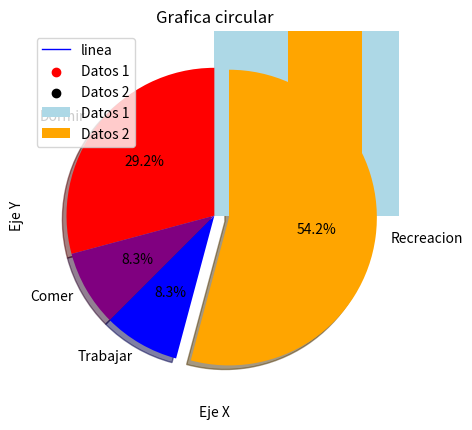

Python code for this plot:
import matplotlib.pyplot as plt

a = [3, 4, 5, 6] #Eje x
b = [5, 6, 3, 4] #Eje y

#Diagramas de linea
plt.plot(a, b, color='blue', linewidth=1, label='linea') #Dibujar una linea ( valoresx, valoresy, ancholinea, etc. )
plt.title("Diagramas de Lineas") #Titulo de la tabla
plt.ylabel("Eje Y") #Nombre al eje y
plt.xlabel("Eje X") #Nombre al eje x
plt.legend() #Mostrar etiquetas
plt.grid() #Mostrar un mallado
plt.show() #Mostrar las lineas

#Graficos de barras
x1 = [0.25, 1.25, 2.25, 3.25, 4.25]
y1 = [10, 55, 80, 32, 40]
x2 = [0.75, 1.75, 2.75, 3.75, 4.75]
y2 = [42, 26, 10, 29, 66]

plt.bar(x1, y1, label="Datos 1", width= 0.5, color="lightblue") # (posicionx, posiciony, ancholinea, color, label, etc,)
plt.bar(x2, y2, label="Datos 2", width= 0.5, color="orange")

plt.title("Grafico de Barras") #Titulo
plt.ylabel("Eje Y") #Ejes
plt.xlabel("Eje X")
plt.legend() #Mostrar Legendas
plt.show() #Mostrar grafica

#Histograma
a = [22, 55, 62, 45, 21, 22, 34, 42, 42, 4, 2, 102, 95, 85, 55, 110, 120, 70, 65, 55, 111, 115, 80, 75, 65, 54, 44, 43, 42, 48]
bins = [0, 10, 20, 30, 40, 50, 60, 70, 80, 90, 100]

plt.hist(a, bins, histtype="bar", rwidth= 0.1, color="lightgreen")
plt.title("Histogramas")
plt.ylabel("Eje Y")
plt.xlabel("Eje X")
plt.show()

#Grafica de dispersion
x1 = [0.25, 1.25, 2.25, 3.25, 4.25]
y1 = [10, 55, 80, 32, 40]
x2 = [0.75, 1.75, 2.75, 3.75, 4.75]
y2 = [42, 26, 10, 29, 66]

plt.scatter(x1, y1, label="Datos 1", color="red")
plt.scatter(x2, y2, label="Datos 2", color="black")
plt.ylabel("Eje Y")
plt.xlabel("Eje X")
plt.legend()
plt.show()

#Grafico circular
dormir = [7, 8, 6, 11, 7]
comer = [2, 3, 4, 3, 2]
trabajar = [7, 8, 7, 2, 2]
recreacion = [8, 5, 7, 8, 13]
divisiones = [7, 2, 2, 13] #Declaramos las cantidades de nuestras divisiones de la grafica
actividades = ["Dormir","Comer", "Trabajar", "Recreacion"] #Los nombres de cada division
colores = ["red", "purple", "blue", "orange"] #Colores para cada division

plt.pie(divisiones, labels=actividades, colors=colores, startangle=90, shadow=True, explode=(0, 0, 0, 0.1), autopct="%1.1f%%")
#(divisiones, labels, colores, anguloRotacion, sombre, categoriaASeparar, porcentaje)
plt.title("Grafica circular") #Titulo de la grafica
plt.show() #Mostrar grafica